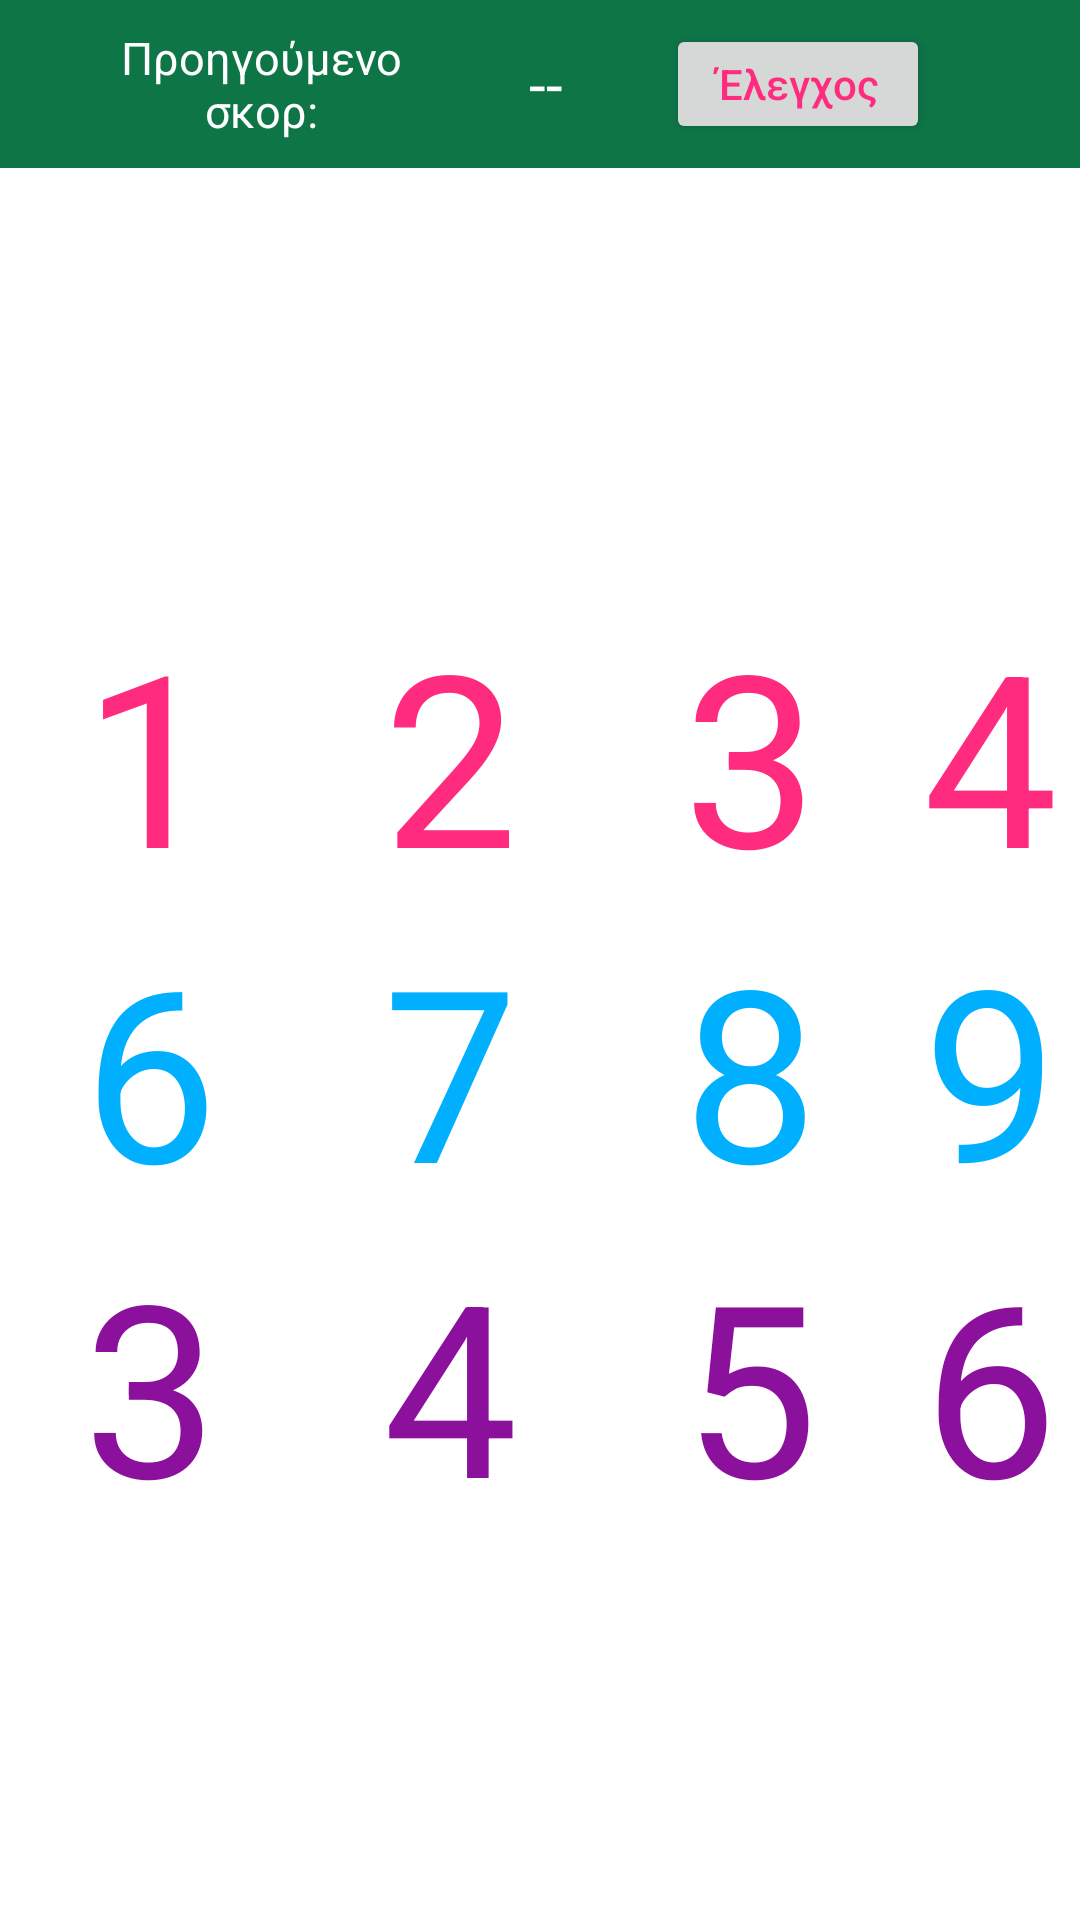

Layout XML and referenced resources for this Android screen:
<!-- AndroidManifest.xml: application theme Theme.AppCompat.Light.NoActionBar -->
<!-- res/layout/activity_next_number.xml -->
<?xml version="1.0" encoding="utf-8"?>
<RelativeLayout
    xmlns:android="http://schemas.android.com/apk/res/android"
    xmlns:app="http://schemas.android.com/apk/res-auto"
    xmlns:tools="http://schemas.android.com/tools"
    android:layout_width="match_parent"
    android:layout_height="match_parent"
    tools:context=".Correct_wrong"
    android:id="@+id/mainlayout"
    android:background="@color/white">
    <RelativeLayout
        android:layout_width="match_parent"
        android:layout_height="wrap_content">
        <include layout="@layout/appbar"
            android:id="@+id/toolbar"/>
    </RelativeLayout>
    <RelativeLayout
        android:layout_width="match_parent"
        android:layout_height="fill_parent"
        android:layout_marginTop="?attr/actionBarSize">
<RelativeLayout
    android:layout_width="wrap_content"
    android:layout_height="wrap_content"
    android:layout_centerInParent="true">
        <TextView
            android:id="@+id/no11"
            android:layout_width="100dp"
            android:layout_height="100dp"
            android:text="1"
            android:textColor="@color/register_login"
            android:textSize="80dp"
            android:layout_marginTop="10dp"
            android:textAlignment="center"
            />
        <TextView
            android:id="@+id/no12"
            android:layout_width="100dp"
            android:layout_height="100dp"
            android:text="2"
            android:textColor="@color/register_login"
            android:textSize="80dp"
            android:layout_toEndOf="@+id/no11"
            android:layout_marginTop="10dp"
            android:textAlignment="center"/>
        <TextView
            android:id="@+id/no13"
            android:layout_width="100dp"
            android:layout_height="100dp"
            android:text="3"
            android:textColor="@color/register_login"
            android:textSize="80dp"
            android:layout_toEndOf="@+id/no12"
            android:layout_marginTop="10dp"
            android:textAlignment="center"/>
        <TextView
            android:id="@+id/no14"
            android:layout_width="100dp"
            android:layout_height="100dp"
            android:text="4"
            android:textColor="@color/register_login"
            android:textSize="80dp"
            android:layout_toEndOf="@+id/no13"
            android:layout_marginTop="10dp"
            android:textAlignment="center"/>
        <TextView
            android:id="@+id/no15"
            android:layout_width="100dp"
            android:layout_height="40dp"
            android:text="5"
            android:textColor="@color/register_login"
            android:textSize="30dp"
            android:layout_toEndOf="@+id/no14"
            android:layout_marginTop="10dp"
            android:textAlignment="center"
            android:background="@color/light_grey"/>
        <TextView
            android:id="@+id/no16"
            android:layout_width="100dp"
            android:layout_height="40dp"
            android:text="7"
            android:textColor="@color/register_login"
            android:textSize="30dp"
            android:layout_toEndOf="@+id/no14"
            android:textAlignment="center"
            android:background="@color/light_grey"
            android:layout_alignBottom="@+id/no14"/>

        <TextView
            android:id="@+id/no21"
            android:layout_width="100dp"
            android:layout_height="100dp"
            android:text="6"
            android:textColor="@color/light_blue_A400"
            android:textSize="80dp"
            android:layout_below="@+id/no11"
            android:textAlignment="center"
            android:layout_marginVertical="5dp"/>
        <TextView
            android:id="@+id/no22"
            android:layout_width="100dp"
            android:layout_height="100dp"
            android:text="7"
            android:textColor="@color/light_blue_A400"
            android:textSize="80dp"
            android:layout_toEndOf="@+id/no21"
            android:layout_alignTop="@+id/no21"
            android:textAlignment="center"/>
        <TextView
            android:id="@+id/no23"
            android:layout_width="100dp"
            android:layout_height="100dp"
            android:text="8"
            android:textColor="@color/light_blue_A400"
            android:textSize="80dp"
            android:layout_toEndOf="@+id/no22"
            android:layout_alignTop="@+id/no22"
            android:textAlignment="center"/>
        <TextView
            android:id="@+id/no24"
            android:layout_width="100dp"
            android:layout_height="100dp"
            android:text="9"
            android:textColor="@color/light_blue_A400"
            android:textSize="80dp"
            android:layout_toEndOf="@+id/no23"
            android:layout_alignTop="@+id/no22"
            android:textAlignment="center"/>
        <TextView
            android:id="@+id/no25"
            android:layout_width="100dp"
            android:layout_height="40dp"
            android:text="1"
            android:textColor="@color/light_blue_A400"
            android:textSize="30dp"
            android:layout_toEndOf="@+id/no24"
            android:layout_alignTop="@+id/no24"
            android:textAlignment="center"
            android:background="@color/light_grey"/>
        <TextView
            android:id="@+id/no26"
            android:layout_width="100dp"
            android:layout_height="40dp"
            android:text="10"
            android:textColor="@color/light_blue_A400"
            android:textSize="30dp"
            android:layout_toEndOf="@+id/no24"
            android:textAlignment="center"
            android:background="@color/light_grey"
            android:layout_alignBottom="@+id/no24"/>
        <TextView
            android:id="@+id/no31"
            android:layout_width="100dp"
            android:layout_height="100dp"
            android:text="3"
            android:textColor="@color/purple"
            android:textSize="80dp"
            android:layout_below="@+id/no21"
            android:textAlignment="center"/>
        <TextView
            android:id="@+id/no32"
            android:layout_width="100dp"
            android:layout_height="100dp"
            android:text="4"
            android:textColor="@color/purple"
            android:textSize="80dp"
            android:layout_toEndOf="@+id/no31"
            android:layout_alignTop="@+id/no31"
            android:textAlignment="center"/>
        <TextView
            android:id="@+id/no33"
            android:layout_width="100dp"
            android:layout_height="100dp"
            android:text="5"
            android:textColor="@color/purple"
            android:textSize="80dp"
            android:layout_toEndOf="@+id/no32"
            android:layout_alignTop="@+id/no32"
            android:textAlignment="center"/>
        <TextView
            android:id="@+id/no34"
            android:layout_width="100dp"
            android:layout_height="100dp"
            android:text="6"
            android:textColor="@color/purple"
            android:textSize="80dp"
            android:layout_toEndOf="@+id/no33"
            android:layout_alignTop="@+id/no32"
            android:textAlignment="center"/>
        <TextView
            android:id="@+id/no35"
            android:layout_width="100dp"
            android:layout_height="40dp"
            android:text="9"
            android:textColor="@color/purple"
            android:textSize="30dp"
            android:layout_toEndOf="@+id/no34"
            android:layout_alignTop="@+id/no34"
            android:textAlignment="center"
            android:background="@color/light_grey"/>
        <TextView
            android:id="@+id/no36"
            android:layout_width="100dp"
            android:layout_height="40dp"
            android:text="7"
            android:textColor="@color/purple"
            android:textSize="30dp"
            android:layout_toEndOf="@+id/no34"
            android:textAlignment="center"
            android:background="@color/light_grey"
            android:layout_alignBottom="@+id/no34"/>
    </RelativeLayout>
    </RelativeLayout>
</RelativeLayout>
<!-- res/layout/appbar.xml (included above) -->
<?xml version="1.0" encoding="utf-8"?>
<RelativeLayout
    xmlns:android="http://schemas.android.com/apk/res/android"
    android:layout_width="match_parent"
    android:layout_height="?attr/actionBarSize"
    xmlns:app="http://schemas.android.com/apk/res-auto"
    android:background="@color/background"
    android:id="@+id/appbar"
    app:titleTextColor="@color/white"
    android:gravity="center_vertical">
    <ImageButton
        android:id="@+id/backbutton"
        android:layout_width="wrap_content"
        android:layout_height="wrap_content"
        android:padding="15dp"
        android:background="@drawable/ic_baseline_arrow_back_24"
        android:layout_marginVertical="10dp"
        android:layout_marginHorizontal="5dp"
        android:layout_centerVertical="true"/>

    <ImageButton
        android:id="@+id/homebutton"
        android:layout_width="wrap_content"
        android:layout_height="wrap_content"
        android:padding="15dp"
        android:background="@drawable/ic_baseline_home_24"
        android:layout_marginVertical="10dp"
        android:layout_marginHorizontal="5dp"
        android:layout_centerVertical="true"
        android:layout_toEndOf="@+id/backbutton"/>

    <TextView
        android:id="@+id/title"
        android:layout_width="0dp"
        android:layout_height="30dp"
        android:layout_marginStart="5dp"
        android:layout_toEndOf="@+id/homebutton"
        android:layout_centerVertical="true"
        android:textColor="@color/white"
        android:gravity="center_vertical"
        android:textSize="15sp"
        android:layout_marginRight="30dp"
        android:layout_toStartOf="@+id/prev_score"
        android:singleLine="true"
        android:marqueeRepeatLimit="marquee_forever"
        android:ellipsize="marquee"
        android:scrollHorizontally="true"/>
    <TextView
        android:id="@+id/prev_score"
        android:layout_width="110dp"
        android:layout_height="match_parent"
        android:layout_centerVertical="true"
        android:textColor="@color/white"
        android:padding="5dp"
        android:textSize="15sp"
        android:text="Προηγούμενο σκορ:"
        android:gravity="center"
        android:layout_toStartOf="@+id/score"/>
    <TextView
        android:id="@+id/score"
        android:layout_width="80dp"
        android:layout_height="match_parent"
        android:layout_centerVertical="true"
        android:textColor="@color/white"
        android:gravity="center"
        android:textSize="20sp"
        android:text="--"
        android:paddingVertical="10dp"
        android:layout_toStartOf="@+id/check"/>
    <Button
        android:layout_alignParentEnd="true"
        android:id="@+id/check"
        android:layout_width="wrap_content"
        android:layout_height="40dp"
        android:layout_marginRight="50dp"
        android:layout_centerVertical="true"
        android:textAlignment="center"
        android:text="Έλεγχος"
        android:textAllCaps="false"
        android:textColor="@color/register_login"/>
</RelativeLayout>
<!-- resources referenced by this layout -->
<resources>
  <color name="background">#0E7547</color>
  <color name="light_blue_A400">#FF00B0FF</color>
  <color name="light_grey">#D1D1D1</color>
  <color name="purple">#8B109C</color>
  <color name="register_login">#FF2B7F</color>
  <color name="white">#FFFFFFFF</color>
</resources>
